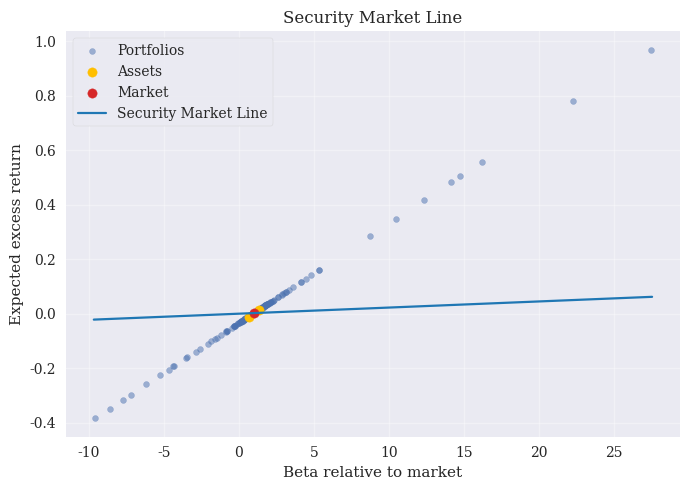

Here is the Python script that generated this plot:
"""
Python & AI in Asset Management
Lab · Covariance Geometry

(c) Dr. Yves J. Hilpisch
AI-Powered by different LLMs
The Python Quants GmbH | https://tpq.io
https://hilpisch.com | https://linktr.ee/dyjh
"""

import numpy as np
import matplotlib.pyplot as plt

from pathlib import Path

plt.style.use("seaborn-v0_8")
plt.rcParams.update({"font.family": "serif", "lines.linewidth": 1.0})

OUT_DIR = Path("labs/figures")
OUT_DIR.mkdir(parents=True, exist_ok=True)

p = np.array([0.10, 0.20, 0.30, 0.20, 0.15, 0.05])

x1 = np.array([1.40, 1.20, 1.05, 0.95, 0.80, 0.60])
x2 = np.array([1.15, 1.10, 1.02, 0.98, 0.90, 0.75])

x = np.column_stack([x1, x2])
mu = (p[:, None] * x).sum(axis=0)
xc = x - mu
sigma = xc.T @ (p[:, None] * xc)

rf = 1.02
w_market = np.array([0.5, 0.5])
R_market = x @ w_market
mu_market = (p * R_market).sum()
var_market = (p * (R_market - mu_market) ** 2).sum()

rng = np.random.default_rng(123)
W = rng.normal(size=(300, 2))
W = W / W.sum(axis=1, keepdims=True)

mu_port = W @ mu
beta_port = (W @ (sigma @ w_market)) / var_market
excess_mu_port = mu_port - rf

beta_assets = (sigma @ w_market) / var_market
excess_mu_assets = mu - rf
excess_mu_market = mu_market - rf

beta_grid = np.linspace(beta_port.min() - 0.1, beta_port.max() + 0.1, 60)
excess_sml = beta_grid * (mu_market - rf)

fig, ax = plt.subplots(figsize=(7, 5))
ax.scatter(beta_port, excess_mu_port, alpha=0.5, s=18, label="Portfolios")
ax.scatter(beta_assets, excess_mu_assets, color="#ffbf00", s=45,
           label="Assets")
ax.scatter([1.0], [excess_mu_market], color="#d62728", s=45,
           label="Market")
ax.plot(beta_grid, excess_sml, color="#1f77b4", linewidth=1.6,
        label="Security Market Line")

ax.set_xlabel("Beta relative to market")
ax.set_ylabel("Expected excess return")
ax.set_title("Security Market Line")
ax.grid(True, alpha=0.35)
ax.legend(frameon=True)

fig.tight_layout()
fig.savefig(OUT_DIR / "fig_cov_sml.png", dpi=300,
            bbox_inches="tight")
plt.close(fig)
